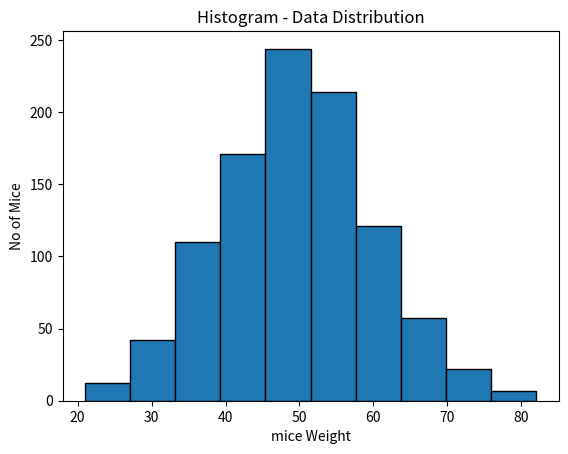

Reproduce this figure in Python.

import numpy as np
import matplotlib.pyplot as plt
import pandas as pd
#import joblib

#def cal_normal_distribution(data):
    
data=np.random.normal(loc=50,scale=10,size=1000).astype(int) # random variable where loc=50 stands for mean is 50 this is the centre
# scale is stands for standard deviation separate by 10
# size is stands for number of variable in array
df=pd.DataFrame(data)
df.to_csv("Mice weight.csv")

# by matplotlib we can visulize the data distribution in chart or graph form 
plt.hist(data,bins=10,edgecolor='black')
plt.title("Histogram - Data Distribution")# title part 
plt.xlabel("mice Weight")# x-axis
plt.ylabel("No of Mice")# y-axis
plt.show()
